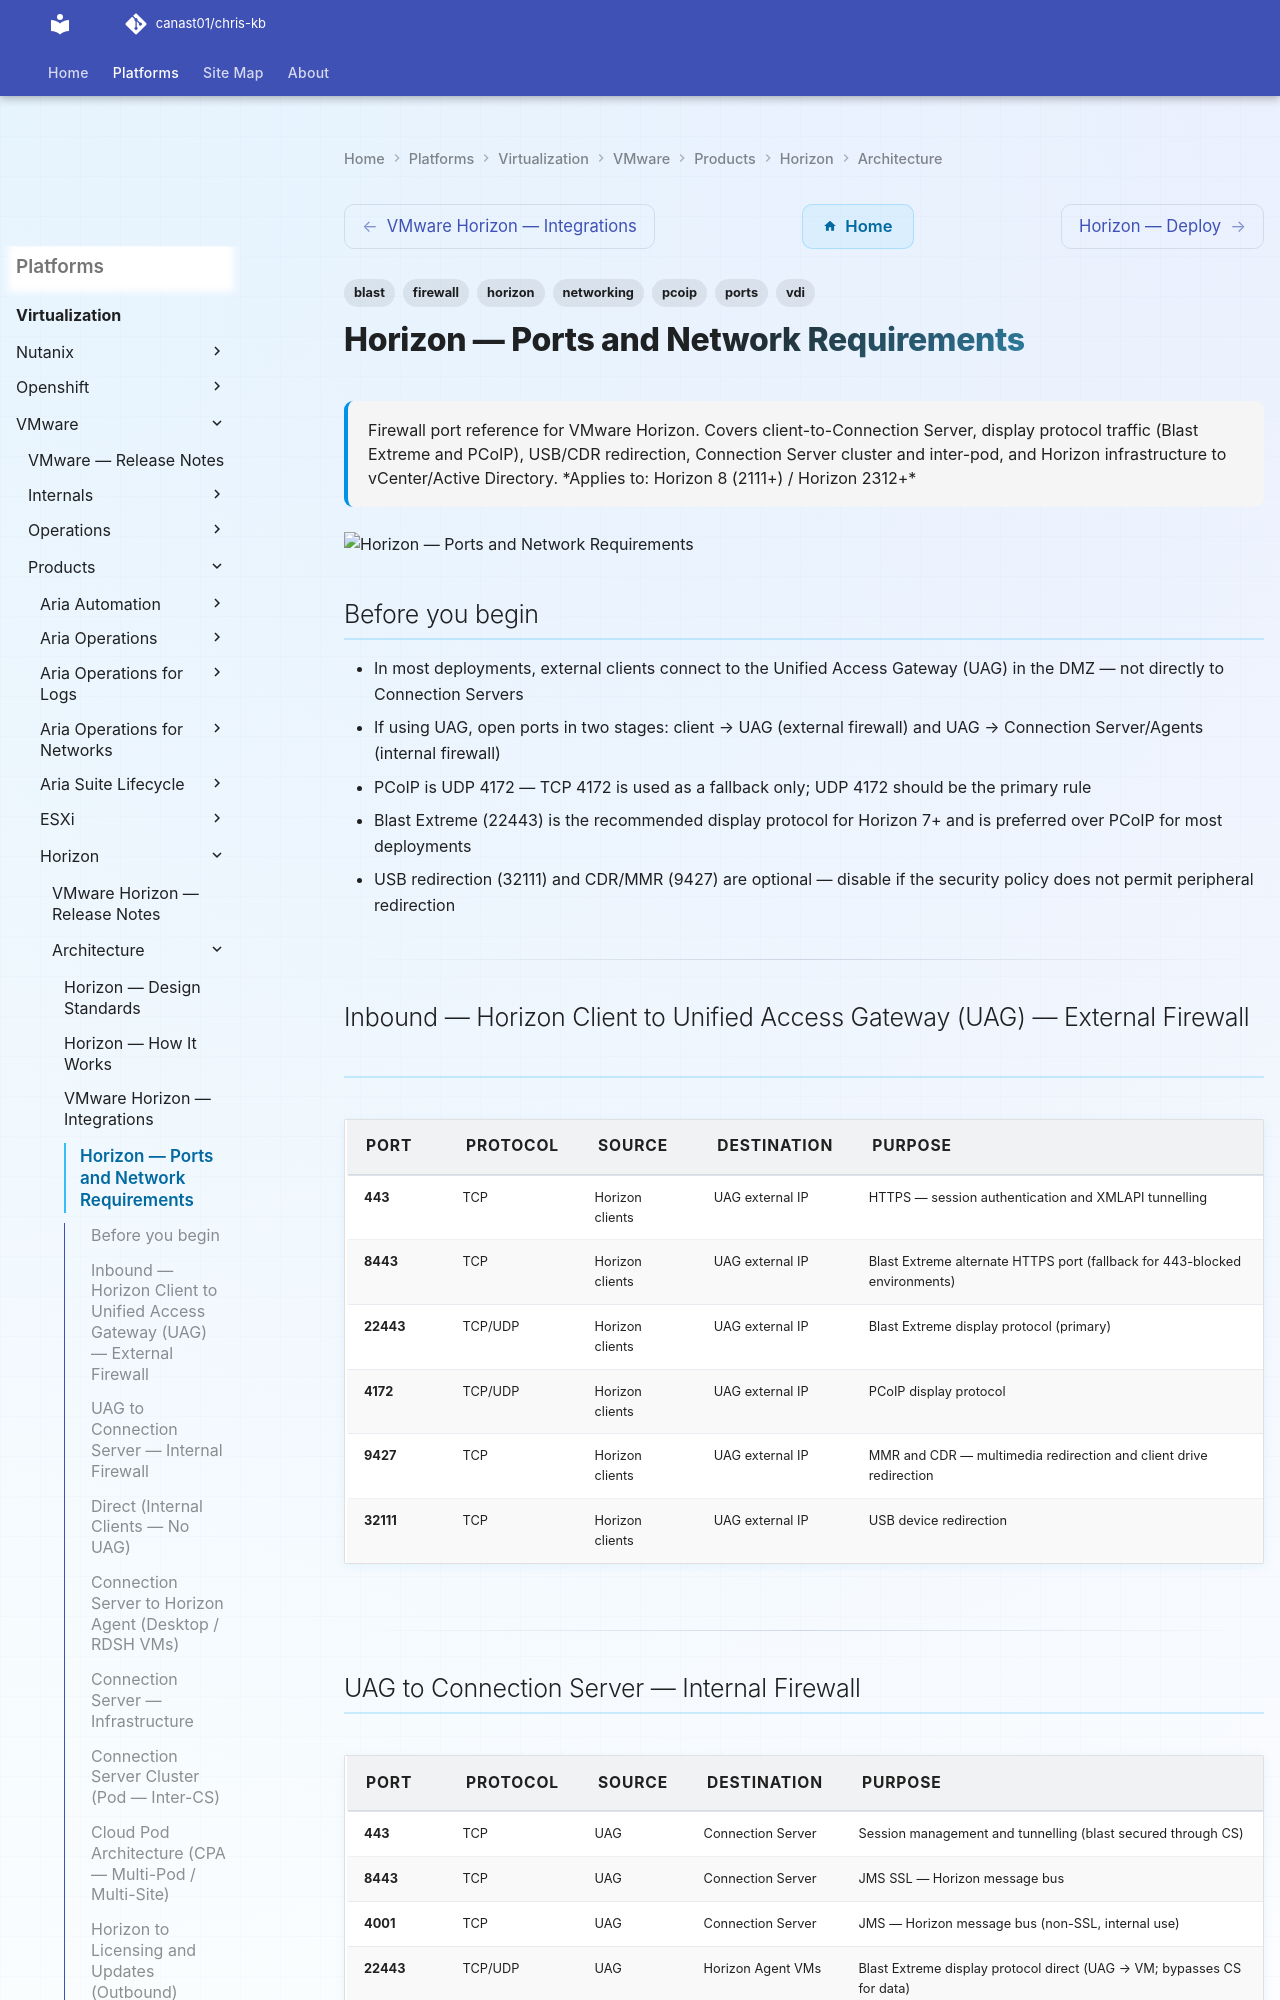

repository: canast01/chris-kb · page: virtualization/vmware/products/horizon/architecture/ports/index.html · generator: mkdocs

---
tags:
  - horizon
  - vdi
  - networking
  - firewall
  - ports
  - blast
  - pcoip
description: "Firewall port reference for VMware Horizon. Covers client-to-Connection Server, display protocol traffic (Blast Extreme and PCoIP), USB/CDR redirection..."
---
# Horizon — Ports and Network Requirements

<div class="kb-summary">
Firewall port reference for VMware Horizon. Covers client-to-Connection Server, display protocol traffic (Blast Extreme and PCoIP), USB/CDR redirection, Connection Server cluster and inter-pod, and Horizon infrastructure to vCenter/Active Directory.

*Applies to: Horizon 8 (2111+) / Horizon 2312+*
</div>
![Horizon — Ports and Network Requirements](../../../../../assets/virtualization-vmware-horizon-architecture-ports.svg)

## Before you begin

- In most deployments, external clients connect to the Unified Access Gateway (UAG) in the DMZ — not directly to Connection Servers
- If using UAG, open ports in two stages: client → UAG (external firewall) and UAG → Connection Server/Agents (internal firewall)
- PCoIP is UDP 4172 — TCP 4172 is used as a fallback only; UDP 4172 should be the primary rule
- Blast Extreme (22443) is the recommended display protocol for Horizon 7+ and is preferred over PCoIP for most deployments
- USB redirection (32111) and CDR/MMR (9427) are optional — disable if the security policy does not permit peripheral redirection

---

## Inbound — Horizon Client to Unified Access Gateway (UAG) — External Firewall

| Port | Protocol | Source | Destination | Purpose |
|---|---|---|---|---|
| 443 | TCP | Horizon clients | UAG external IP | HTTPS — session authentication and XMLAPI tunnelling |
| 8443 | TCP | Horizon clients | UAG external IP | Blast Extreme alternate HTTPS port (fallback for 443-blocked environments) |
| 22443 | TCP/UDP | Horizon clients | UAG external IP | Blast Extreme display protocol (primary) |
| 4172 | TCP/UDP | Horizon clients | UAG external IP | PCoIP display protocol |
| 9427 | TCP | Horizon clients | UAG external IP | MMR and CDR — multimedia redirection and client drive redirection |
| 32111 | TCP | Horizon clients | UAG external IP | USB device redirection |

---
